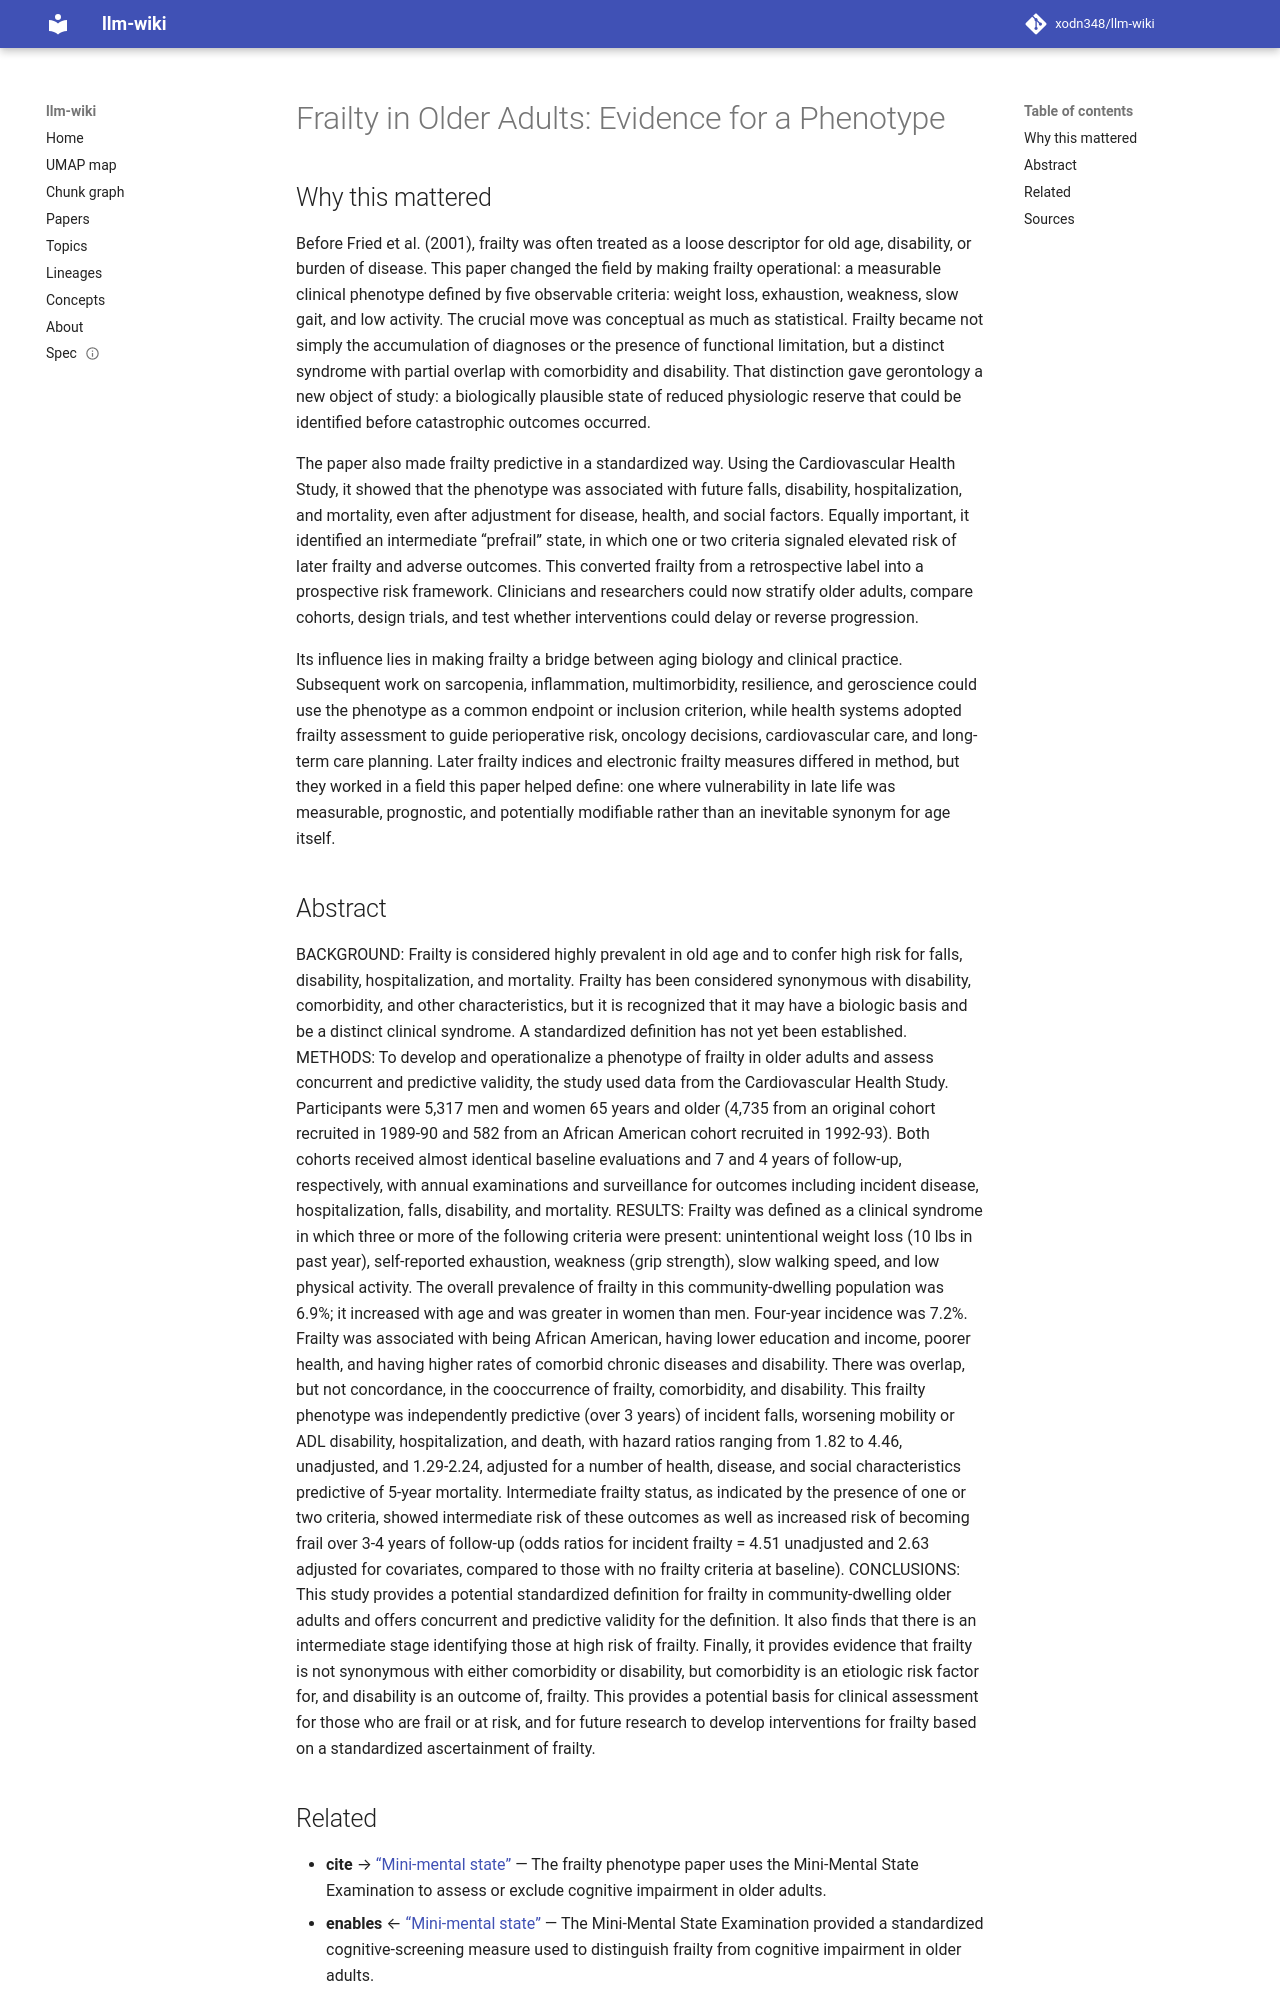

repository: xodn348/llm-wiki · page: paper/10_1093_gerona_56_3_m146/index.html · generator: mkdocs

---
title: 'Frailty in Older Adults: Evidence for a Phenotype'
doi: 10.1093/gerona/56.3.m146
openalex_id: https://openalex.org/W2164059021
year: 2001
venue: The Journals of Gerontology Series A
authors: Linda P. Fried, Catherine M. Tangen, Jeremy Walston, Anne B. Newman, Calvin
  H. Hirsch, John S. Gottdiener, Teresa E. Seeman, Russell P. Tracy
citations: 24233
fleming_tier: true
concepts:
- Medicine
- Comorbidity
- Concordance
- Gerontology
- Cohort
- Grip strength
- Population
- Cohort study
- Incidence (geometry)
- Disease
---

# Frailty in Older Adults: Evidence for a Phenotype

## Why this mattered

Before Fried et al. (2001), frailty was often treated as a loose descriptor for old age, disability, or burden of disease. This paper changed the field by making frailty operational: a measurable clinical phenotype defined by five observable criteria: weight loss, exhaustion, weakness, slow gait, and low activity. The crucial move was conceptual as much as statistical. Frailty became not simply the accumulation of diagnoses or the presence of functional limitation, but a distinct syndrome with partial overlap with comorbidity and disability. That distinction gave gerontology a new object of study: a biologically plausible state of reduced physiologic reserve that could be identified before catastrophic outcomes occurred.

The paper also made frailty predictive in a standardized way. Using the Cardiovascular Health Study, it showed that the phenotype was associated with future falls, disability, hospitalization, and mortality, even after adjustment for disease, health, and social factors. Equally important, it identified an intermediate “prefrail” state, in which one or two criteria signaled elevated risk of later frailty and adverse outcomes. This converted frailty from a retrospective label into a prospective risk framework. Clinicians and researchers could now stratify older adults, compare cohorts, design trials, and test whether interventions could delay or reverse progression.

Its influence lies in making frailty a bridge between aging biology and clinical practice. Subsequent work on sarcopenia, inflammation, multimorbidity, resilience, and geroscience could use the phenotype as a common endpoint or inclusion criterion, while health systems adopted frailty assessment to guide perioperative risk, oncology decisions, cardiovascular care, and long-term care planning. Later frailty indices and electronic frailty measures differed in method, but they worked in a field this paper helped define: one where vulnerability in late life was measurable, prognostic, and potentially modifiable rather than an inevitable synonym for age itself.
